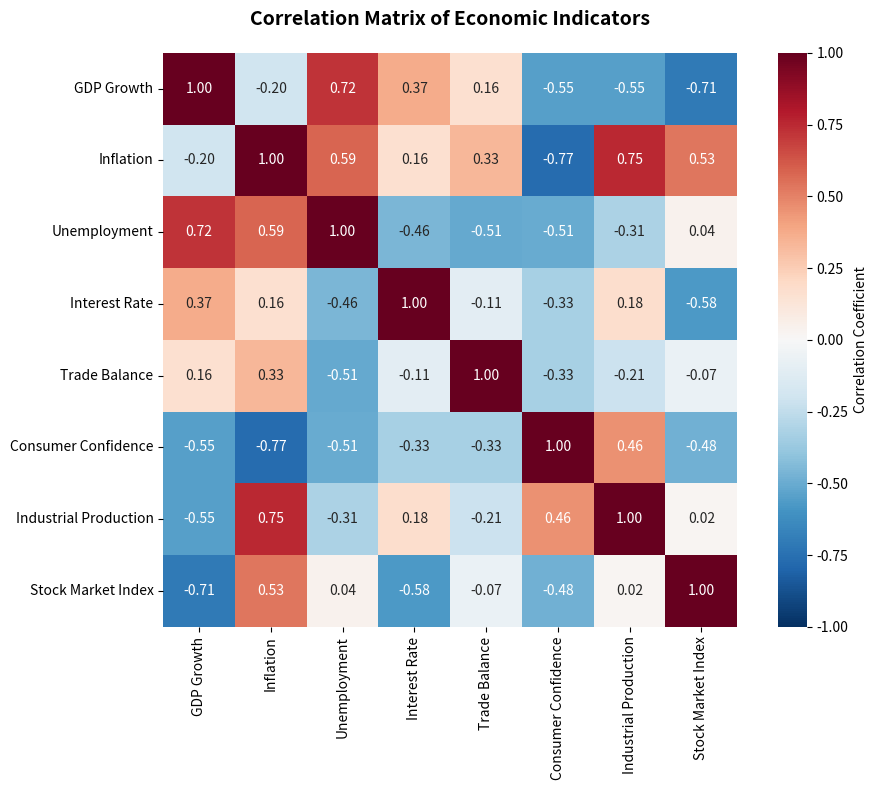
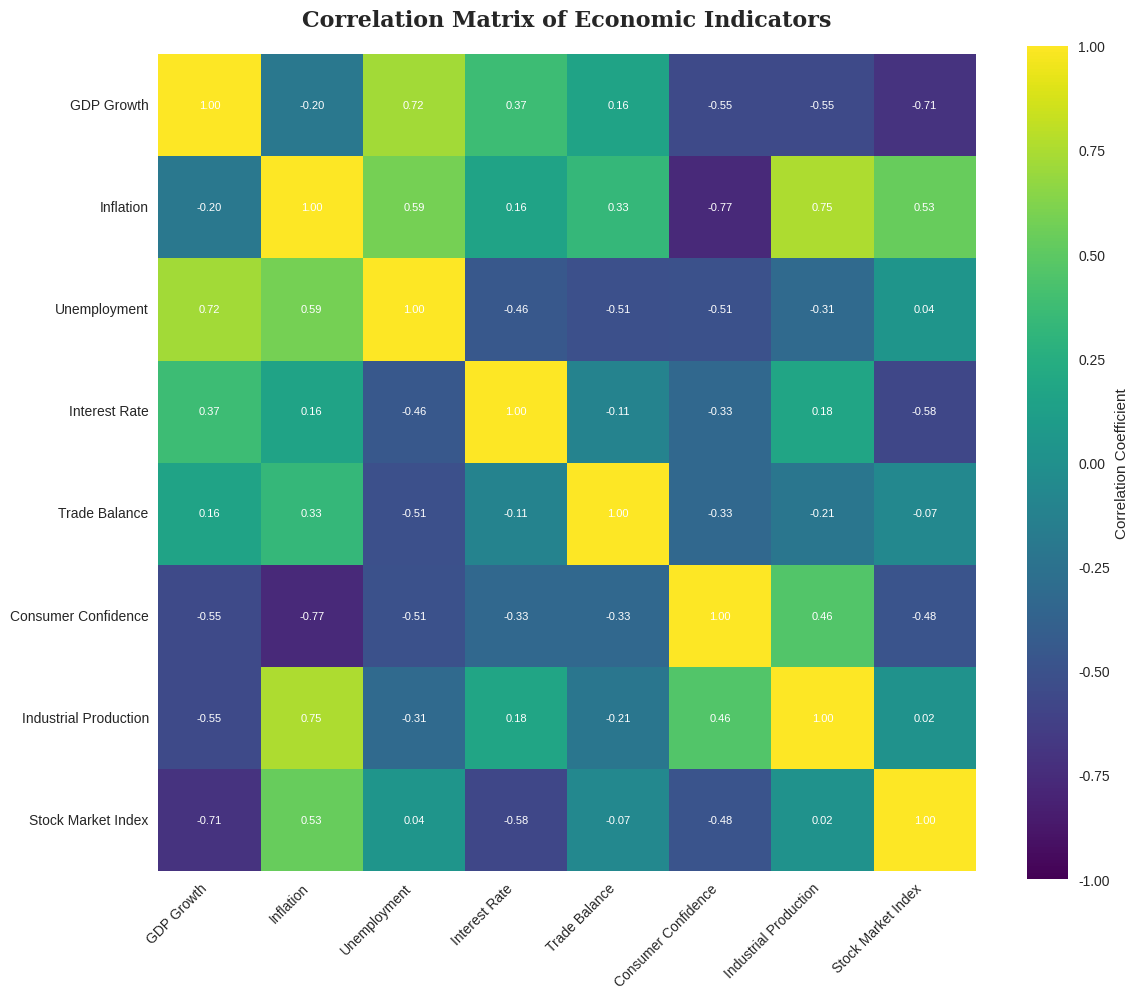
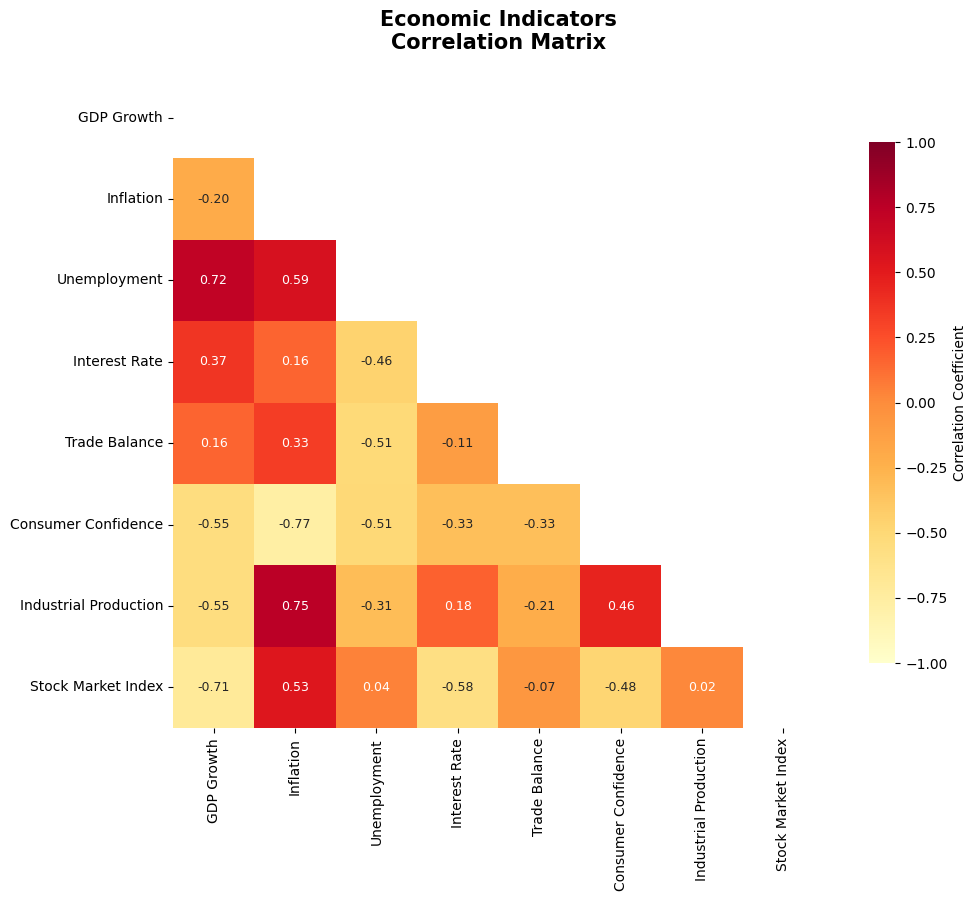
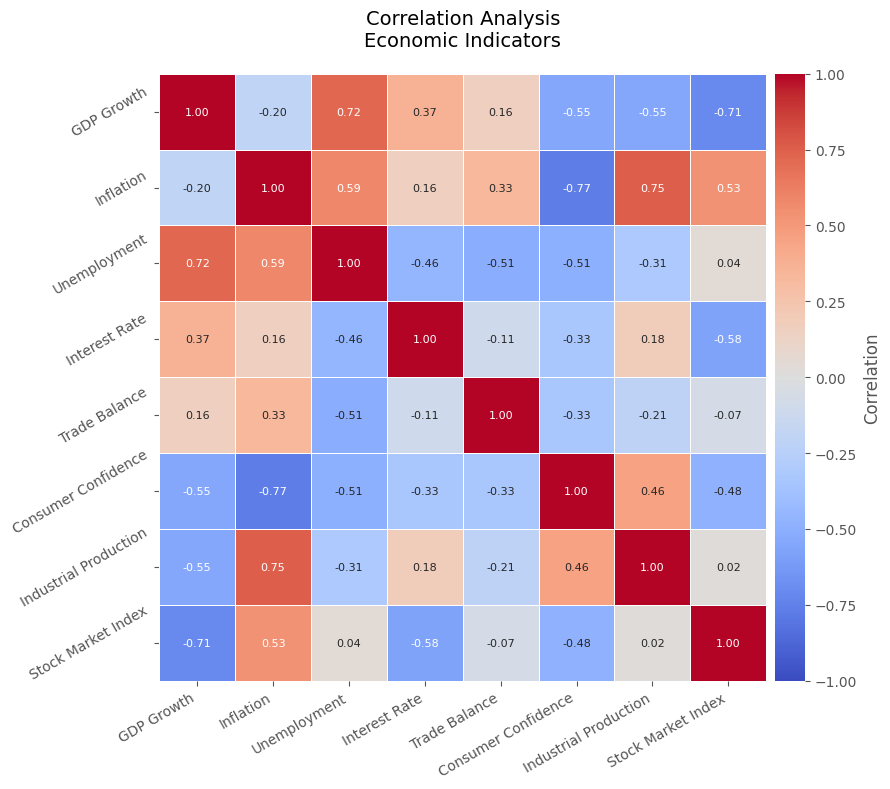
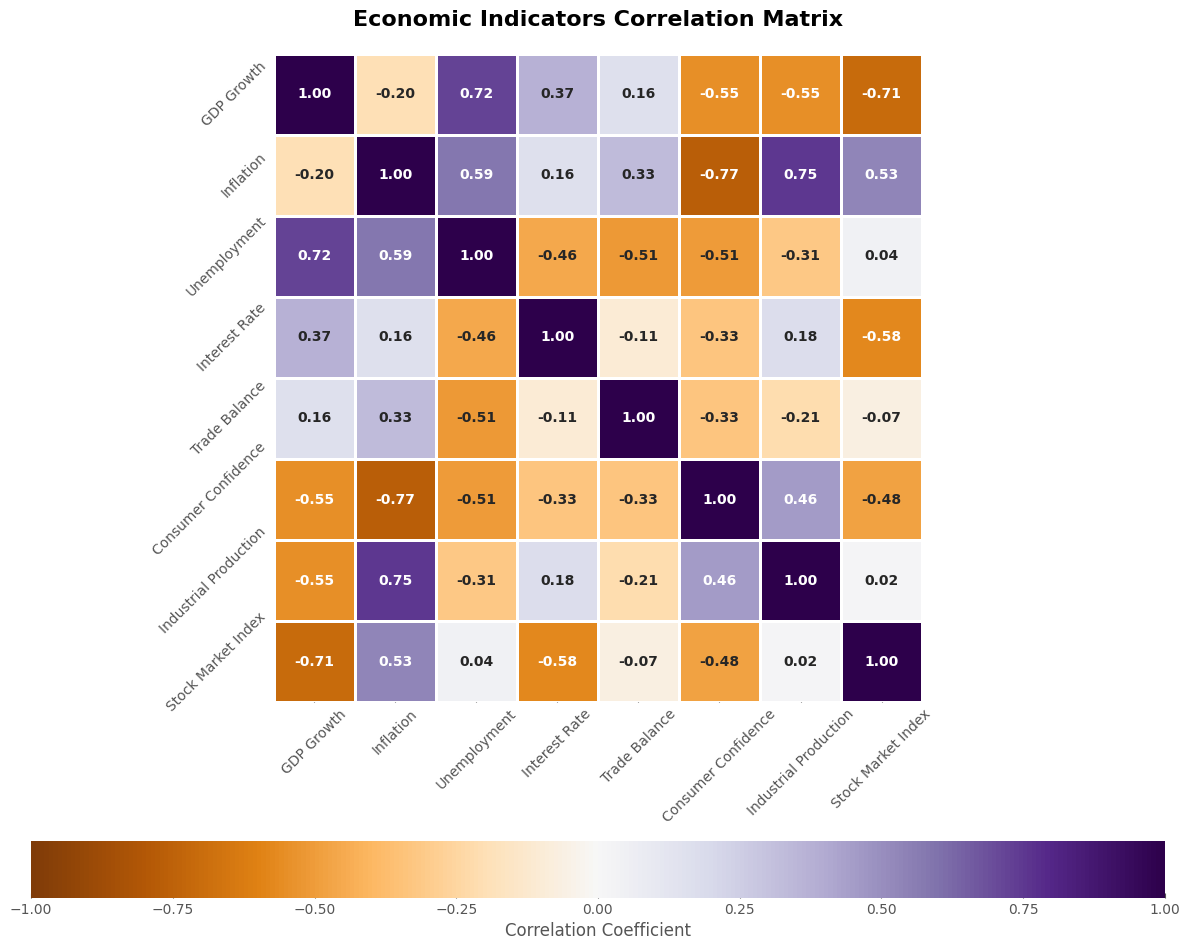
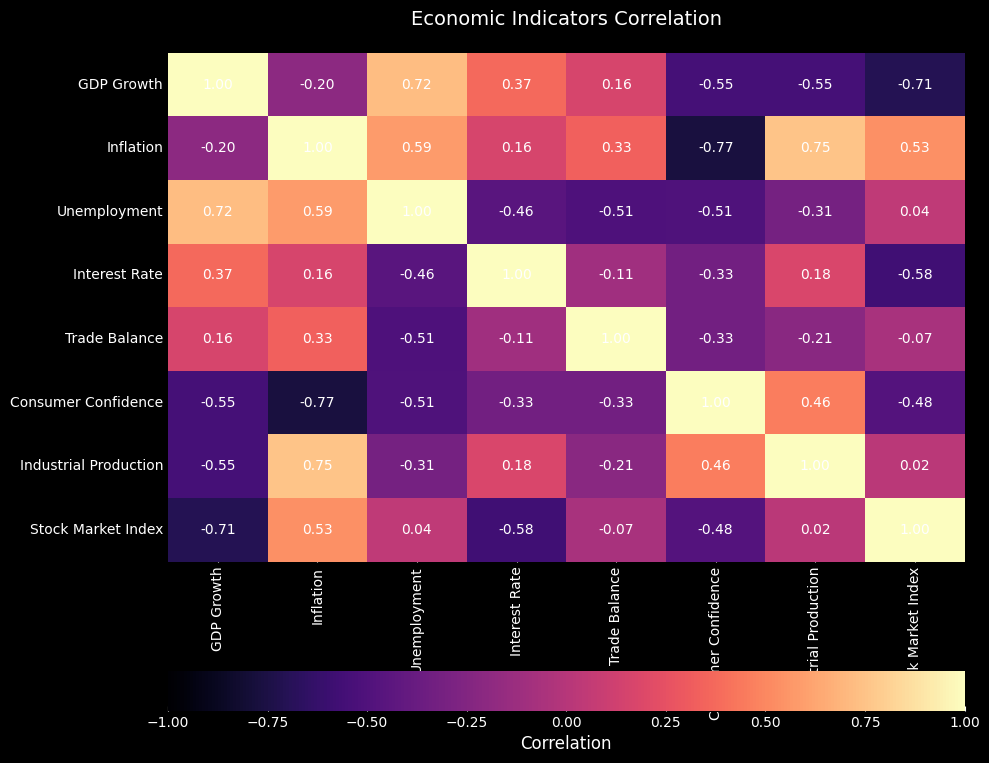

These figures' Python source, in order:
import pandas as pd
import numpy as np
import seaborn as sns
import matplotlib.pyplot as plt

def preprocess(data=None):
    # Define economic indicators
    indicators = [
        'GDP Growth', 'Inflation', 'Unemployment',
        'Interest Rate', 'Trade Balance', 'Consumer Confidence',
        'Industrial Production', 'Stock Market Index'
    ]
    
    # Generate correlation matrix with some reasonable values
    np.random.seed(42)
    n = len(indicators)
    # Create a symmetric matrix with 1s on diagonal
    corr_matrix = np.eye(n)
    for i in range(n):
        for j in range(i+1, n):
            # Generate correlation between -1 and 1
            value = np.random.uniform(-0.8, 0.8)
            corr_matrix[i,j] = value
            corr_matrix[j,i] = value
    
    # Create DataFrame
    df = pd.DataFrame(corr_matrix, 
                     columns=indicators,
                     index=indicators)
    
    # Save to CSV
    df.to_csv('基础热力图.csv')
    return df

def plot(data):
    plt.figure(figsize=(10, 8))
    
    # Create heatmap
    sns.heatmap(data, 
                cmap='RdBu_r',
                vmin=-1, vmax=1,
                center=0,
                annot=True,
                fmt='.2f',
                square=True,
                cbar_kws={'label': 'Correlation Coefficient'})

    # Customize appearance
    plt.title('Correlation Matrix of Economic Indicators', 
             pad=20, 
             fontsize=14, 
             fontweight='bold')
    
    # Adjust layout
    plt.tight_layout()
    
    # Save plot
    plt.savefig('基础热力图.png', dpi=300, bbox_inches='tight')
    plt.close()

def plot_1(data):
    plt.style.use('seaborn-v0_8')
    plt.figure(figsize=(12, 10))
    
    sns.heatmap(data, 
                cmap='viridis',
                vmin=-1, vmax=1,
                center=0,
                annot=True,
                fmt='.2f',
                square=True,
                annot_kws={'size': 8, 'color': 'white'},
                cbar_kws={'label': 'Correlation Coefficient'})

    plt.title('Correlation Matrix of Economic Indicators', 
             pad=20, 
             fontsize=16, 
             fontweight='bold',
             fontfamily='serif')
    
    plt.xticks(rotation=45, ha='right')
    plt.yticks(rotation=0)
    
    plt.tight_layout()
    plt.savefig('基础热力图_style1.png', dpi=300, bbox_inches='tight')
    plt.close()

def plot_2(data):
    plt.style.use('dark_background')
    plt.figure(figsize=(10, 8))
    
    sns.heatmap(data, 
                cmap='magma',
                vmin=-1, vmax=1,
                center=0,
                annot=True,
                fmt='.2f',
                square=False,
                annot_kws={'size': 10, 'color': 'white'},
                cbar_kws={'label': 'Correlation', 'orientation': 'horizontal'})

    plt.title('Economic Indicators Correlation', 
             pad=20, 
             fontsize=14, 
             color='white')
    
    plt.tight_layout()
    plt.savefig('基础热力图_style2.png', dpi=300, bbox_inches='tight')
    plt.close()

def plot_3(data):
    plt.style.use('default')
    plt.figure(figsize=(11, 9))
    
    mask = np.triu(np.ones_like(data))
    sns.heatmap(data, 
                cmap='YlOrRd',
                vmin=-1, vmax=1,
                center=0,
                annot=True,
                fmt='.2f',
                square=True,
                mask=mask,
                annot_kws={'size': 9},
                cbar_kws={'label': 'Correlation Coefficient', 'shrink': .8})

    plt.title('Economic Indicators\nCorrelation Matrix', 
             pad=20, 
             fontsize=15,
             fontweight='bold')
    
    plt.tight_layout()
    plt.savefig('基础热力图_style3.png', dpi=300, bbox_inches='tight')
    plt.close()

def plot_4(data):
    plt.style.use('ggplot')
    plt.figure(figsize=(10, 8))
    
    sns.heatmap(data, 
                cmap='coolwarm',
                vmin=-1, vmax=1,
                center=0,
                annot=True,
                fmt='.2f',
                square=True,
                linewidths=0.5,
                annot_kws={'size': 8},
                cbar_kws={'label': 'Correlation', 'pad': 0.01})

    plt.title('Correlation Analysis\nEconomic Indicators', 
             pad=20, 
             fontsize=14,
             fontfamily='sans-serif')
    
    plt.xticks(rotation=30, ha='right')
    plt.yticks(rotation=30)
    
    plt.tight_layout()
    plt.savefig('基础热力图_style4.png', dpi=300, bbox_inches='tight')
    plt.close()

def plot_5(data):
    plt.style.use('bmh')
    plt.figure(figsize=(12, 10))
    
    sns.heatmap(data, 
                cmap='PuOr',
                vmin=-1, vmax=1,
                center=0,
                annot=True,
                fmt='.2f',
                square=True,
                linewidths=1,
                linecolor='white',
                annot_kws={'size': 10, 'weight': 'bold'},
                cbar_kws={'label': 'Correlation Coefficient', 'orientation': 'horizontal'})

    plt.title('Economic Indicators Correlation Matrix', 
             pad=20, 
             fontsize=16,
             fontweight='bold')
    
    plt.xticks(rotation=45)
    plt.yticks(rotation=45)
    
    plt.tight_layout()
    plt.savefig('基础热力图_style5.png', dpi=300, bbox_inches='tight')
    plt.close()

# Generate and plot data
data = preprocess()
plot(data)
plot_1(data)
plot_3(data)
plot_4(data)
plot_5(data)
plot_2(data)
